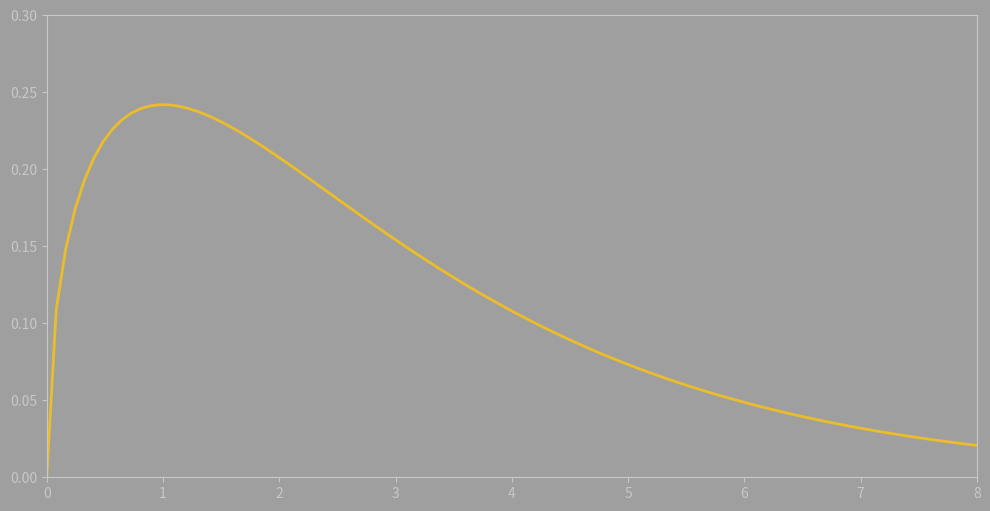

Source code (Python): (Note: this script raises an exception after producing the figure.)
import matplotlib.pyplot as plt
import numpy as np
from scipy.stats import wishart, chi2

fig, ax = plt.figure(figsize = (12, 6), facecolor='#9F9F9F'), plt.axes(facecolor='#9F9F9F')

# Change the params of both ticks and ticklegend
ax.tick_params(axis='x', colors='#C6C8CB')
ax.tick_params(axis='y', colors='#C6C8CB')

# Change the color of spines
for spine in 'bottom', 'left', 'top', 'right':
  ax.spines[spine].set_color('#C6C8CB')

ax.set_xlim(0.0,8.0)
ax.set_ylim(0,0.3)

x = np.linspace(1e-5, 8, 100)
w = wishart.pdf(x, df=3, scale=1); w[:5]

ax.plot(x,w,color='#EBBD2A', linewidth=2)
ax.set_title('Wishart Random Variable', color='#C6C8CB', fontproperties=font2, fontsize=12)

# Set a point
z = 3.3
pdfz= wishart.pdf(z, df=3, scale=1)
ax.plot([z,z],
       [0,pdfz],
       color='#EB452A',
       linestyle='dashed')
ax.plot(z,pdfz,color='#EB452A',marker='.',)
ax.text(z + .1, pdfz,
        s=f'z = {z}', color='#C6C8CB')

# Fill the area
x_vals = np.linspace(0, z, 100)
pdfx_vals = wishart.pdf(x_vals, df=3, scale=1); w[:5]
ax.fill_between(x_vals,
                np.zeros(100),
                pdfx_vals,
                color='#EBA62A',
                alpha=.5)